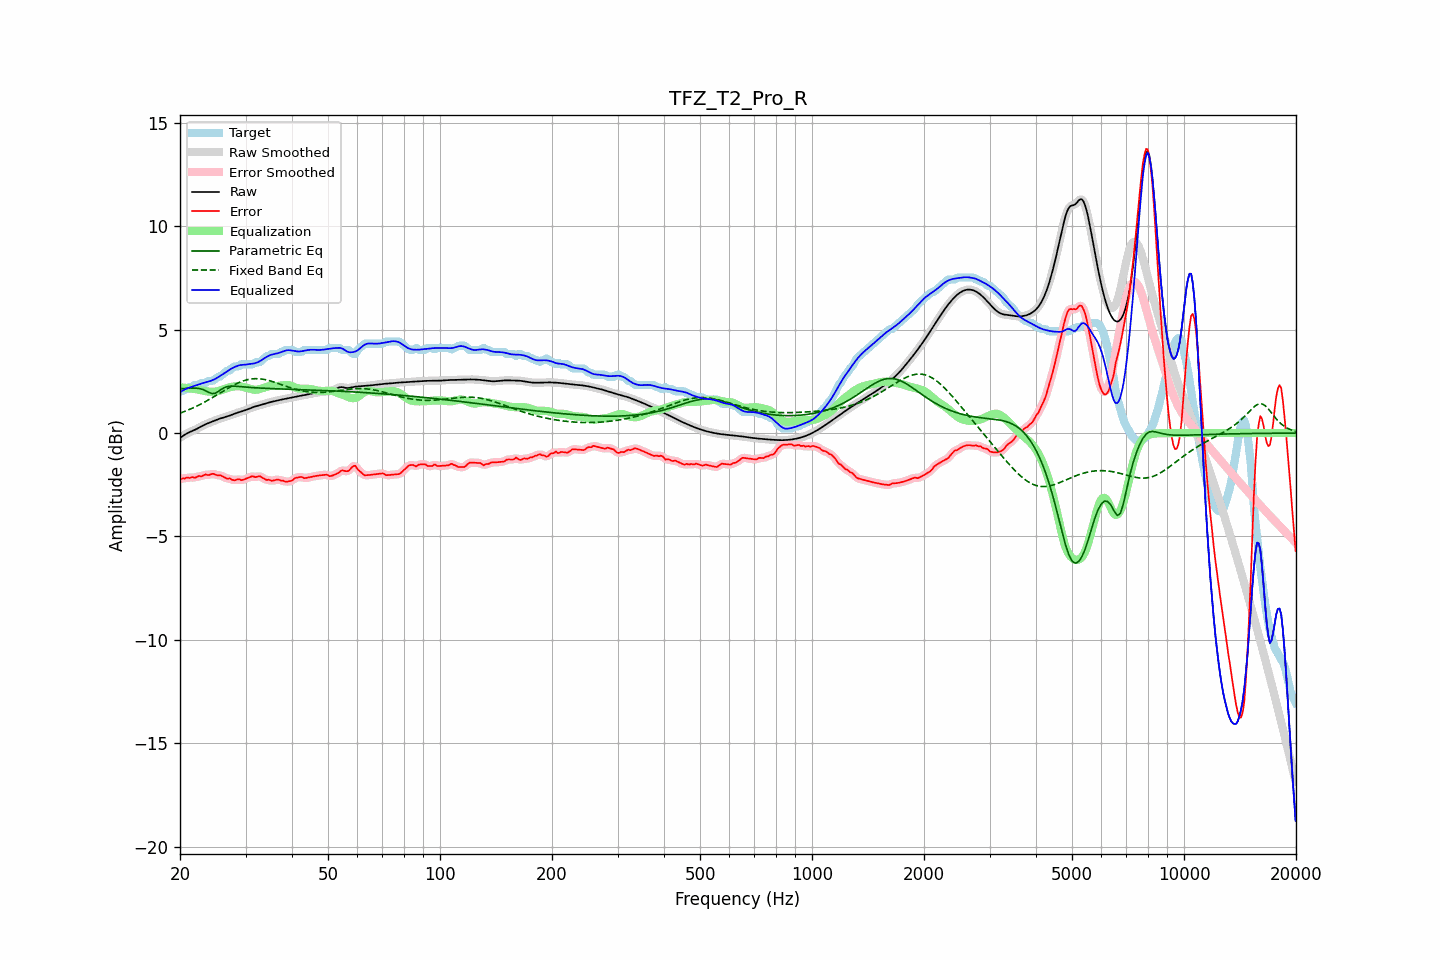

Data behind this chart, as committed beside it:
frequency, raw, error, smoothed, error_smoothed, equalization, parametric_eq, fixed_band_eq, equalized_raw, equalized_smoothed, target
20.00, -0.24, -2.23, -0.24, -2.23, 2.21, 2.14, 0.96, 1.98, 1.98, 1.99
20.20, -0.18, -2.21, -0.18, -2.21, 2.21, 2.15, 0.99, 2.02, 2.02, 2.02
20.40, -0.13, -2.19, -0.13, -2.19, 2.20, 2.15, 1.02, 2.07, 2.07, 2.06
20.61, -0.08, -2.20, -0.08, -2.18, 2.19, 2.16, 1.05, 2.11, 2.11, 2.12
20.81, -0.03, -2.16, -0.03, -2.17, 2.18, 2.16, 1.08, 2.15, 2.15, 2.12
21.02, 0.01, -2.15, 0.01, -2.17, 2.17, 2.17, 1.11, 2.18, 2.18, 2.16
21.23, 0.05, -2.18, 0.05, -2.15, 2.16, 2.17, 1.15, 2.21, 2.21, 2.22
21.44, 0.08, -2.14, 0.08, -2.15, 2.15, 2.17, 1.18, 2.23, 2.23, 2.22
21.66, 0.12, -2.13, 0.12, -2.15, 2.14, 2.18, 1.21, 2.26, 2.26, 2.24
21.87, 0.15, -2.17, 0.15, -2.14, 2.13, 2.18, 1.25, 2.28, 2.28, 2.32
22.09, 0.19, -2.14, 0.19, -2.13, 2.12, 2.17, 1.29, 2.31, 2.31, 2.32
22.31, 0.23, -2.10, 0.23, -2.11, 2.11, 2.16, 1.33, 2.33, 2.33, 2.32
22.54, 0.27, -2.07, 0.27, -2.09, 2.09, 2.16, 1.36, 2.36, 2.36, 2.34
22.76, 0.31, -2.10, 0.31, -2.08, 2.08, 2.14, 1.40, 2.39, 2.39, 2.41
22.99, 0.35, -2.07, 0.35, -2.06, 2.06, 2.11, 1.44, 2.41, 2.41, 2.42
23.22, 0.39, -2.03, 0.39, -2.04, 2.04, 2.08, 1.49, 2.43, 2.43, 2.42
23.45, 0.43, -2.00, 0.43, -2.02, 2.02, 2.05, 1.53, 2.45, 2.45, 2.42
23.69, 0.46, -2.02, 0.46, -2.02, 2.01, 2.01, 1.57, 2.47, 2.47, 2.49
23.92, 0.49, -2.03, 0.49, -2.01, 2.00, 1.96, 1.62, 2.50, 2.50, 2.52
24.16, 0.53, -2.00, 0.53, -2.00, 2.00, 1.94, 1.66, 2.52, 2.52, 2.52
24.40, 0.56, -1.97, 0.56, -1.98, 1.99, 1.91, 1.71, 2.55, 2.55, 2.52
24.65, 0.59, -1.98, 0.59, -1.98, 2.00, 1.92, 1.75, 2.58, 2.58, 2.56
24.89, 0.62, -2.01, 0.62, -2.00, 2.00, 1.93, 1.80, 2.62, 2.62, 2.62
25.14, 0.65, -2.04, 0.65, -2.02, 2.02, 1.97, 1.85, 2.67, 2.67, 2.69
25.39, 0.68, -2.05, 0.68, -2.04, 2.04, 2.02, 1.89, 2.71, 2.71, 2.72
25.65, 0.70, -2.03, 0.70, -2.05, 2.06, 2.08, 1.94, 2.76, 2.76, 2.74
25.91, 0.73, -2.07, 0.73, -2.07, 2.09, 2.13, 1.99, 2.81, 2.81, 2.80
26.16, 0.75, -2.11, 0.75, -2.11, 2.12, 2.17, 2.04, 2.87, 2.87, 2.87
26.43, 0.77, -2.16, 0.77, -2.16, 2.15, 2.21, 2.08, 2.92, 2.92, 2.93
26.69, 0.80, -2.20, 0.80, -2.18, 2.17, 2.23, 2.13, 2.97, 2.97, 3.00
26.96, 0.82, -2.20, 0.82, -2.20, 2.20, 2.26, 2.18, 3.02, 3.02, 3.02
27.23, 0.85, -2.18, 0.85, -2.21, 2.22, 2.26, 2.22, 3.07, 3.07, 3.03
27.50, 0.88, -2.25, 0.88, -2.24, 2.24, 2.27, 2.26, 3.12, 3.12, 3.12
27.77, 0.91, -2.27, 0.91, -2.26, 2.25, 2.27, 2.31, 3.16, 3.16, 3.18
28.05, 0.94, -2.29, 0.94, -2.27, 2.26, 2.27, 2.35, 3.20, 3.20, 3.22
28.33, 0.97, -2.26, 0.97, -2.25, 2.26, 2.26, 2.39, 3.23, 3.23, 3.22
28.62, 0.99, -2.23, 0.99, -2.25, 2.27, 2.26, 2.42, 3.26, 3.26, 3.22
28.90, 1.02, -2.23, 1.02, -2.25, 2.26, 2.25, 2.46, 3.28, 3.28, 3.25
29.19, 1.04, -2.28, 1.04, -2.26, 2.25, 2.24, 2.49, 3.29, 3.29, 3.32
29.48, 1.06, -2.26, 1.06, -2.26, 2.24, 2.24, 2.52, 3.30, 3.30, 3.32
29.78, 1.09, -2.24, 1.09, -2.24, 2.22, 2.23, 2.54, 3.30, 3.30, 3.32
30.08, 1.12, -2.21, 1.12, -2.21, 2.20, 2.22, 2.56, 3.31, 3.31, 3.32
30.38, 1.15, -2.18, 1.15, -2.18, 2.18, 2.22, 2.59, 3.32, 3.33, 3.32
30.68, 1.18, -2.14, 1.18, -2.14, 2.16, 2.21, 2.60, 3.34, 3.34, 3.32
30.99, 1.21, -2.11, 1.21, -2.11, 2.13, 2.21, 2.61, 3.35, 3.35, 3.32
31.30, 1.24, -2.08, 1.24, -2.10, 2.11, 2.20, 2.62, 3.35, 3.35, 3.32
31.61, 1.27, -2.11, 1.27, -2.11, 2.10, 2.19, 2.63, 3.37, 3.37, 3.38
31.93, 1.29, -2.13, 1.29, -2.11, 2.10, 2.19, 2.63, 3.39, 3.39, 3.42
32.24, 1.31, -2.11, 1.31, -2.11, 2.10, 2.18, 2.63, 3.41, 3.42, 3.42
32.57, 1.33, -2.09, 1.33, -2.10, 2.12, 2.18, 2.63, 3.45, 3.45, 3.42
32.89, 1.36, -2.09, 1.36, -2.11, 2.14, 2.18, 2.62, 3.49, 3.49, 3.45
33.22, 1.38, -2.15, 1.38, -2.14, 2.16, 2.17, 2.61, 3.54, 3.54, 3.53
33.55, 1.40, -2.19, 1.40, -2.19, 2.19, 2.17, 2.60, 3.59, 3.59, 3.59
33.89, 1.43, -2.24, 1.43, -2.24, 2.22, 2.16, 2.58, 3.64, 3.64, 3.66
34.23, 1.45, -2.28, 1.45, -2.25, 2.24, 2.16, 2.57, 3.69, 3.69, 3.72
34.57, 1.47, -2.25, 1.47, -2.27, 2.26, 2.16, 2.55, 3.73, 3.73, 3.72
34.92, 1.49, -2.28, 1.49, -2.29, 2.28, 2.15, 2.53, 3.77, 3.77, 3.77
35.27, 1.51, -2.31, 1.51, -2.29, 2.28, 2.15, 2.50, 3.79, 3.79, 3.82
35.62, 1.53, -2.29, 1.53, -2.30, 2.28, 2.15, 2.48, 3.81, 3.81, 3.82
35.97, 1.55, -2.28, 1.55, -2.28, 2.28, 2.15, 2.45, 3.83, 3.83, 3.82
... 635 more rows
